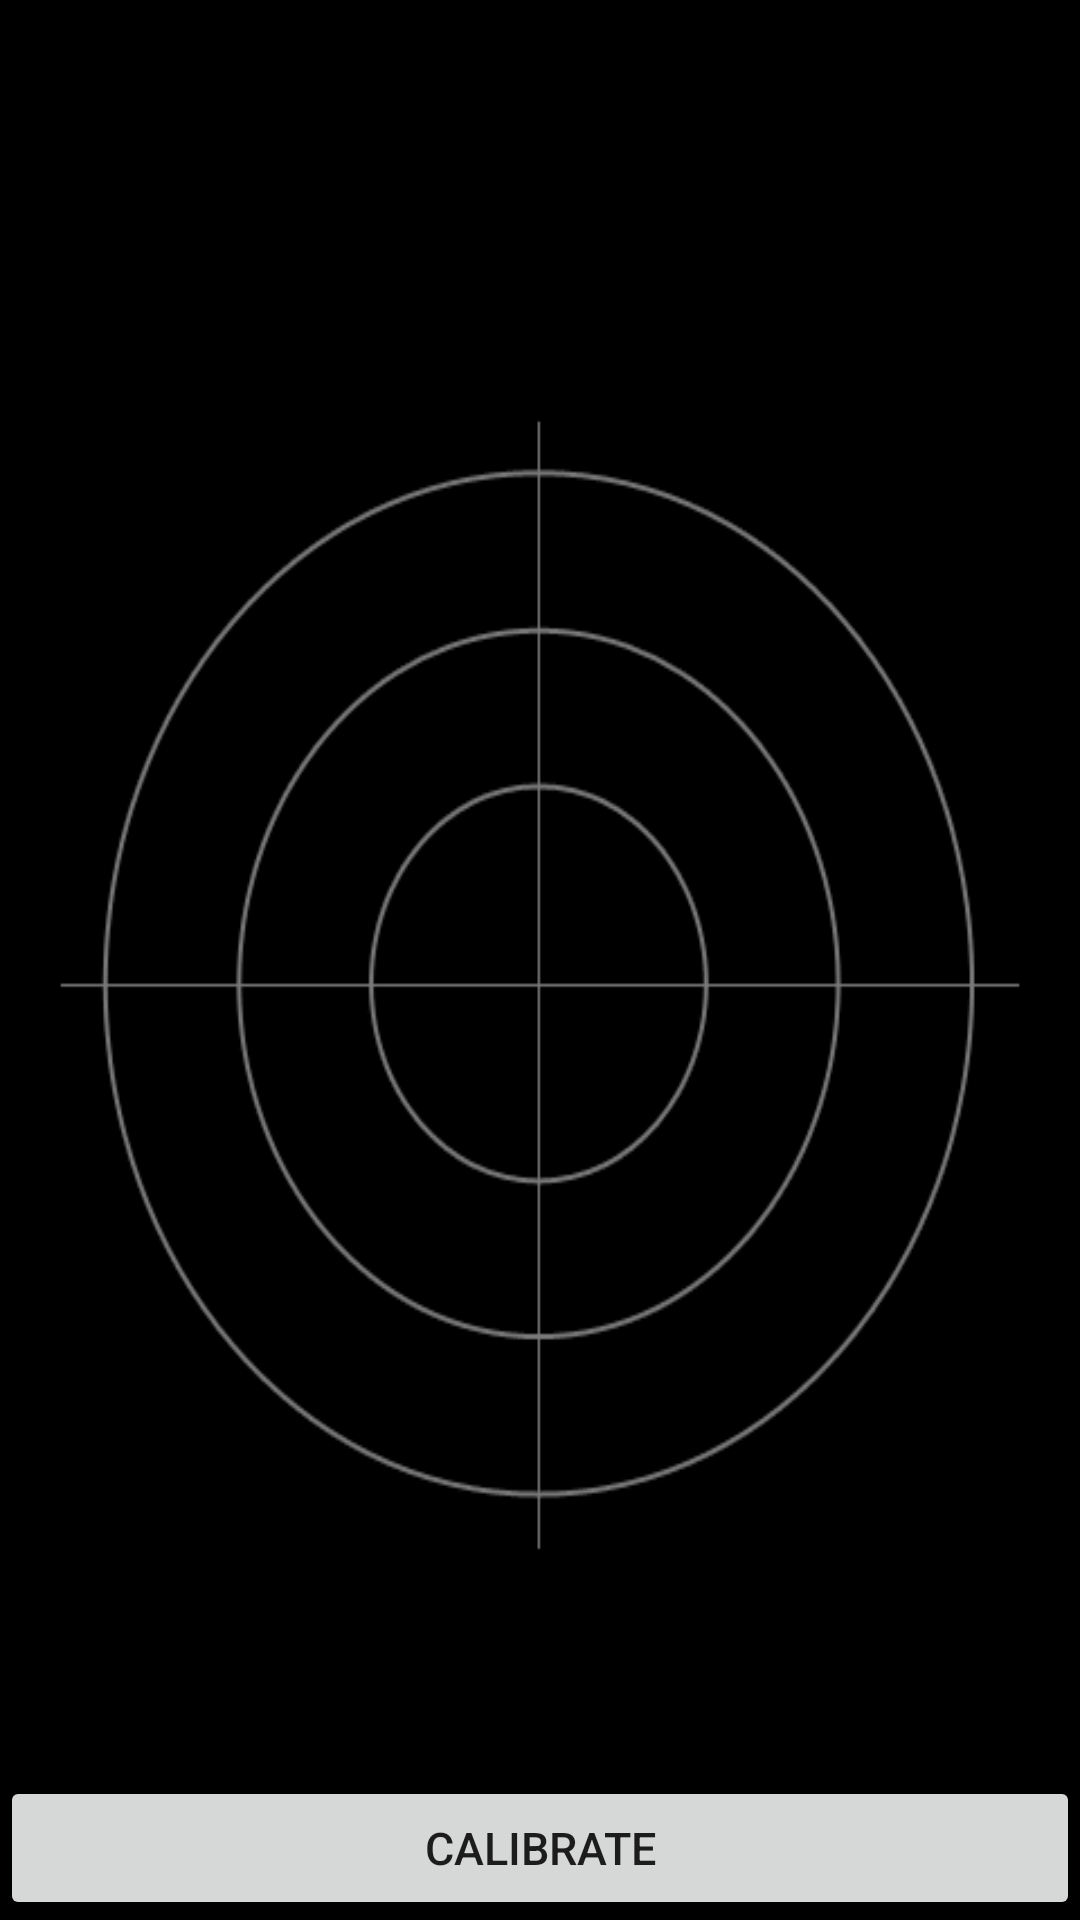

Layout XML and referenced resources for this Android screen:
<!-- AndroidManifest.xml: fallback theme Theme.MaterialComponents.DayNight.NoActionBar -->
<!-- res/layout/gsensor.xml -->
<?xml version="1.0" encoding="utf-8"?>
<LinearLayout android:orientation="vertical" android:id="@+id/gsensor" android:background="@drawable/setting_bg" android:layout_width="fill_parent" android:layout_height="fill_parent"
  xmlns:android="http://schemas.android.com/apk/res/android">
    <FrameLayout android:layout_width="fill_parent" android:layout_height="fill_parent">
        <LinearLayout android:orientation="vertical" android:padding="14.659973dip" android:layout_width="fill_parent" android:layout_height="wrap_content">
            <TextView android:textSize="17.329987sp" android:gravity="center" android:id="@+id/gsensor_text" android:layout_width="fill_parent" android:layout_height="wrap_content" android:layout_marginLeft="10.0dip" android:text="@string/gsensor_ready" />
        </LinearLayout>
        <LinearLayout android:orientation="vertical" android:id="@+id/gsensor_view" android:layout_width="fill_parent" android:layout_height="wrap_content" />
        <RelativeLayout android:layout_width="fill_parent" android:layout_height="fill_parent">
            <Button android:textSize="15.0sp" android:id="@+id/gsensor_button" android:layout_width="fill_parent" android:layout_height="wrap_content" android:text="@string/gsensor_button2" android:singleLine="true" android:layout_alignParentBottom="true" />
        </RelativeLayout>
    </FrameLayout>
</LinearLayout>
<!-- resources referenced by this layout -->
<resources>
  <!-- drawable setting_bg: png bitmap (drawable, 6350 bytes) -->
  <string name="gsensor_button2">Calibrate</string>
  <string name="gsensor_ready">Place device on a level surface and tap Calibrate</string>
</resources>
